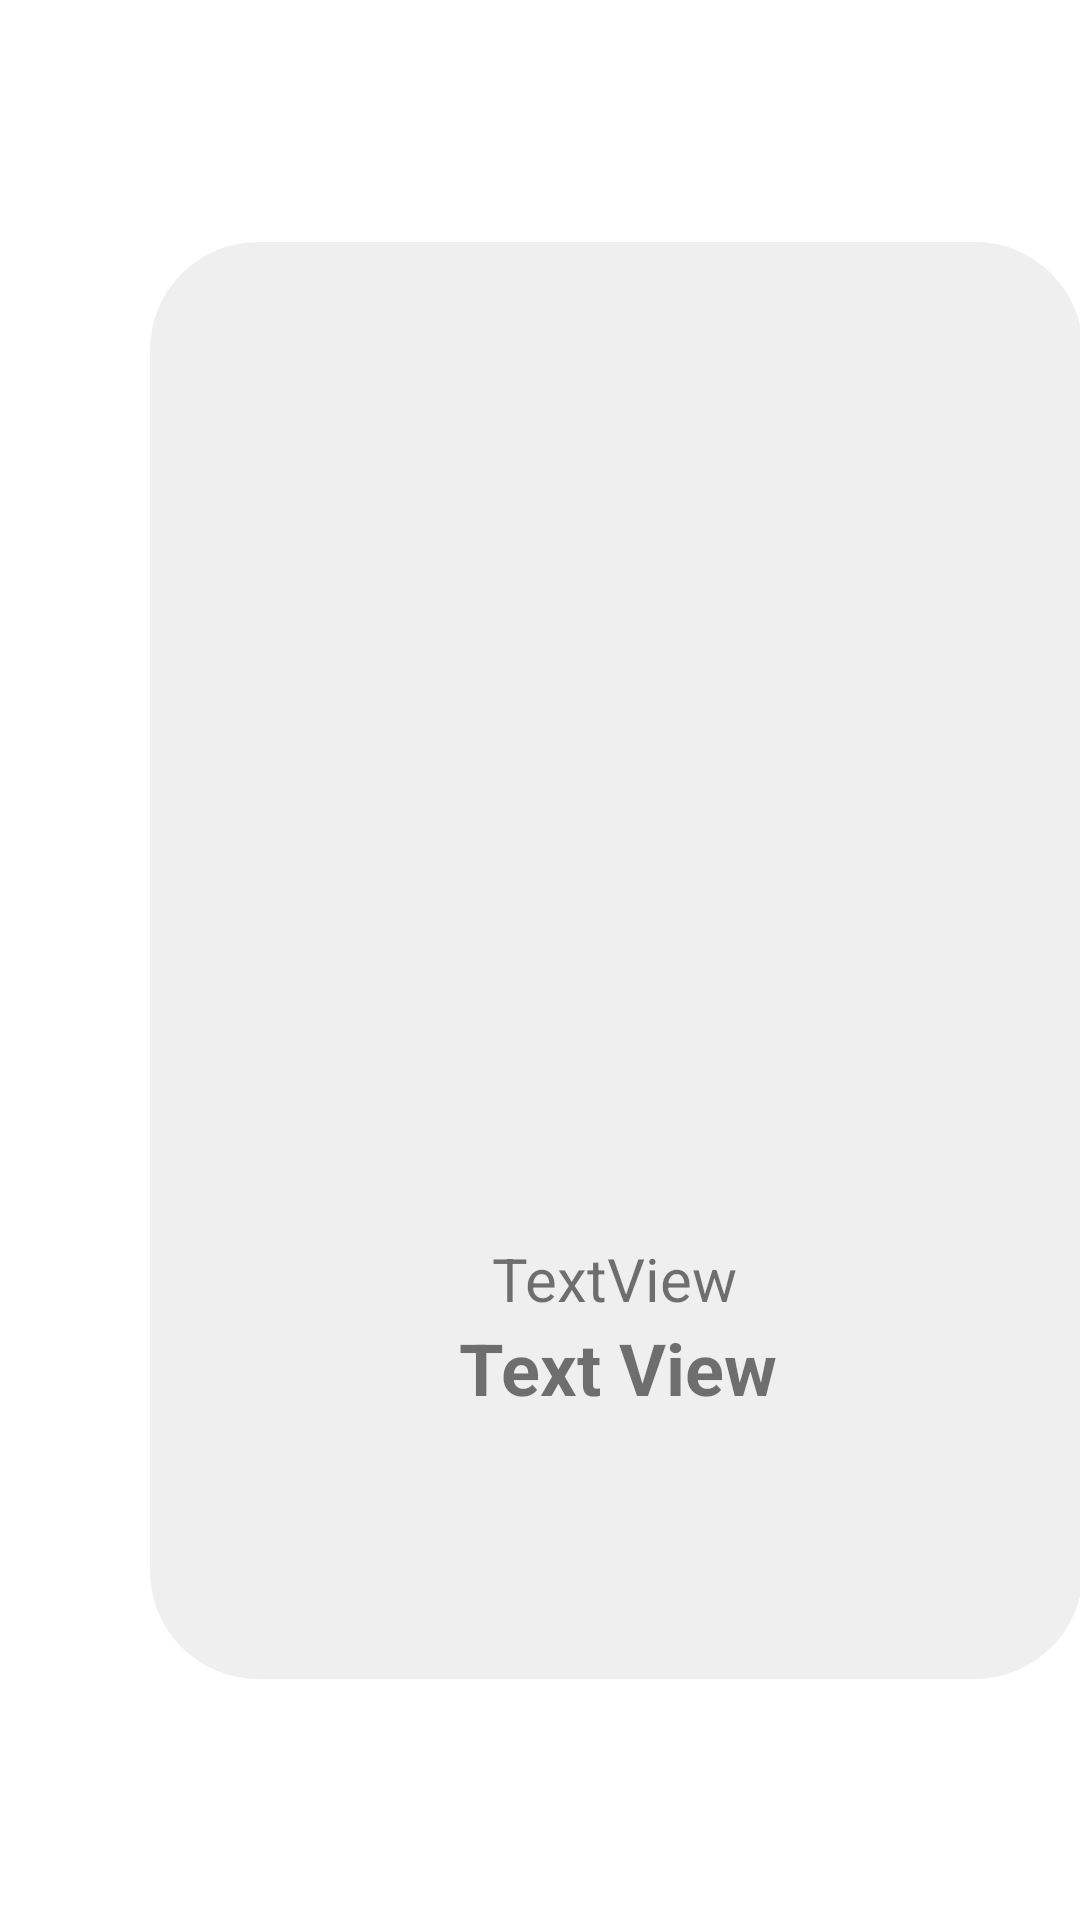

Layout XML and referenced resources for this Android screen:
<!-- AndroidManifest.xml: application theme Theme.EmergencyLightApp -->
<!-- res/layout/activity_light.xml -->
<?xml version="1.0" encoding="utf-8"?>
<androidx.constraintlayout.widget.ConstraintLayout xmlns:android="http://schemas.android.com/apk/res/android"
    xmlns:app="http://schemas.android.com/apk/res-auto"
    xmlns:tools="http://schemas.android.com/tools"
    android:layout_width="match_parent"
    android:layout_height="match_parent"
    tools:context=".LightActivity">

    <ImageView
        android:id="@+id/imageView"
        android:layout_width="311dp"
        android:layout_height="479dp"
        android:layout_marginStart="50dp"
        android:layout_marginTop="126dp"
        android:layout_marginEnd="50dp"
        android:layout_marginBottom="126dp"
        app:layout_constraintBottom_toBottomOf="parent"
        app:layout_constraintEnd_toEndOf="parent"
        app:layout_constraintHorizontal_bias="0.0"
        app:layout_constraintStart_toStartOf="parent"
        app:layout_constraintTop_toTopOf="parent"
        app:srcCompat="@drawable/app_background_rectangle" />

    <TextView
        android:id="@+id/txtViewLuxValue"
        android:layout_width="wrap_content"
        android:layout_height="wrap_content"
        android:layout_marginTop="332dp"
        android:text="TextView"
        android:textAlignment="center"
        android:textSize="20sp"
        app:layout_constraintEnd_toEndOf="@+id/imageView"
        app:layout_constraintHorizontal_bias="0.496"
        app:layout_constraintStart_toStartOf="@+id/imageView"
        app:layout_constraintTop_toTopOf="@+id/imageView" />

    <TextView
        android:id="@+id/txtViewTorchMode"
        android:layout_width="wrap_content"
        android:layout_height="wrap_content"
        android:text="Text View"
        android:textAlignment="center"
        android:textSize="24sp"
        android:textStyle="bold"
        app:layout_constraintBottom_toBottomOf="@+id/imageView"
        app:layout_constraintEnd_toEndOf="@+id/imageView"
        app:layout_constraintStart_toStartOf="@+id/imageView"
        app:layout_constraintTop_toBottomOf="@+id/txtViewLuxValue"
        app:layout_constraintVertical_bias="0.0" />

</androidx.constraintlayout.widget.ConstraintLayout>
<!-- resources referenced by this layout -->
<resources>
  <!-- drawable app_background_rectangle (drawable) -->
  <?xml version="1.0" encoding="utf-8"?>
  <shape xmlns:android="http://schemas.android.com/apk/res/android"
      android:shape="rectangle">
  
      <solid android:color="#efefef" />
      <corners android:radius="36dp" />
  
  
  </shape>
  <style name="Theme.EmergencyLightApp" parent="Theme.MaterialComponents.DayNight.DarkActionBar">
          
          <item name="colorPrimary">@color/purple_500</item>
          <item name="colorPrimaryVariant">@color/purple_700</item>
          <item name="colorOnPrimary">@color/white</item>
          
          <item name="colorSecondary">@color/teal_200</item>
          <item name="colorSecondaryVariant">@color/teal_700</item>
          <item name="colorOnSecondary">@color/black</item>
          
          <item name="android:statusBarColor" tools:targetApi="l">?attr/colorPrimaryVariant</item>
          
      </style>
  <!-- not gathered from this repository: default colours our renderer supplied (Android Studio template values) -->
  <color name="purple_500">#FF6200EE</color>
  <color name="purple_700">#FF3700B3</color>
  <color name="teal_200">#FF03DAC5</color>
  <color name="teal_700">#FF018786</color>
  <color name="black">#FF000000</color>
  <color name="white">#FFFFFFFF</color>
</resources>
